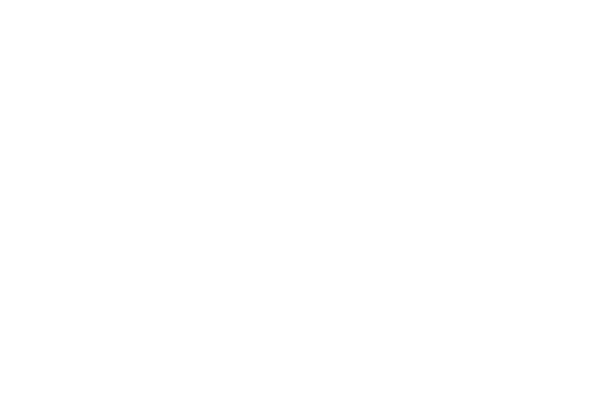
t = 0.00 s
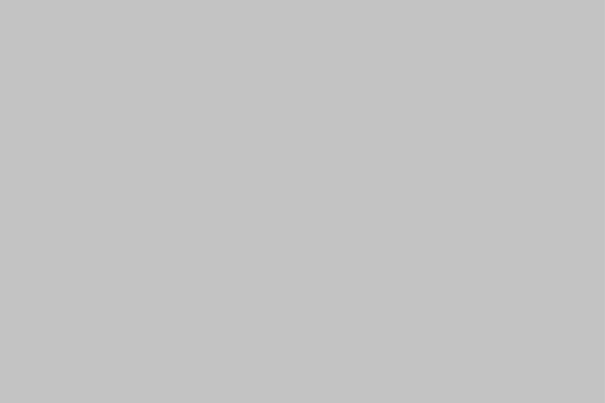
t = 0.50 s
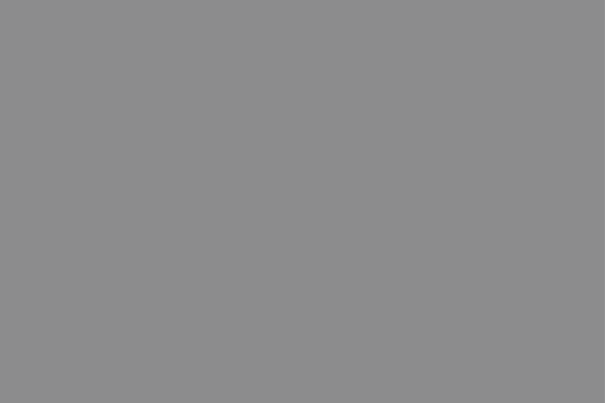
t = 1.00 s
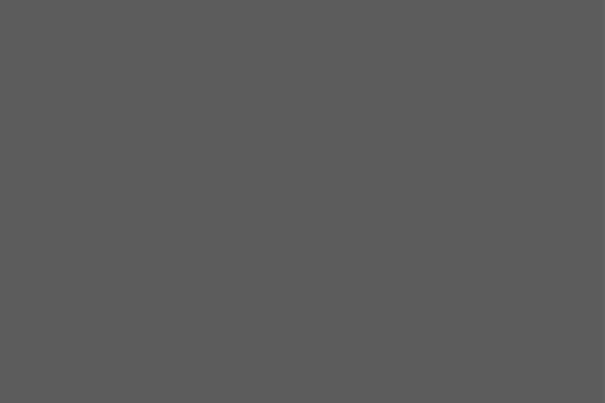
t = 1.50 s

The animated SVG that drew these frames (rendered in a browser with its animation timeline set to each time). Animation: 7 SMIL elements (animate=7); one cycle of 2.00 s, repeats indefinitely.

<?xml version="1.0" encoding="UTF-8" standalone="no"?>
<svg xmlns:xlink="http://www.w3.org/1999/xlink" height="402.95px" width="604.95px" xmlns="http://www.w3.org/2000/svg">
  <g transform="matrix(1.0, 0.0, 0.0, 1.0, 3.0, 1.0)">
    <path d="M-3.0 -1.0 L-3.0 401.95 601.95 401.95 601.95 -1.0 -3.0 -1.0" fill="#010101" fill-opacity="0.0" fill-rule="evenodd" stroke="none">
      <animate attributeName="fill" dur="2s" repeatCount="indefinite" values="#010101;#333334"/>
      <animate attributeName="fill-opacity" dur="2s" repeatCount="indefinite" values="0.0;1.0"/>
      <animate attributeName="d" dur="2s" repeatCount="indefinite" values="M-3.0 -1.0 L-3.0 401.95 601.95 401.95 601.95 -1.0 -3.0 -1.0;M-3.0 -1.0 L-3.0 401.95 601.95 401.95 601.95 -1.0 -3.0 -1.0"/>
    </path>
    <path d="M-3.0 -1.0 L601.95 -1.0 601.95 401.95 -3.0 401.95 -3.0 -1.0" fill="none" stroke="#000000" stroke-linecap="round" stroke-linejoin="round" stroke-opacity="0.0" stroke-width="1.0">
      <animate attributeName="stroke" dur="2s" repeatCount="indefinite" values="#000000;#000001"/>
      <animate attributeName="stroke-width" dur="2s" repeatCount="indefinite" values="0.0;0.0"/>
      <animate attributeName="fill-opacity" dur="2s" repeatCount="indefinite" values="0.0;0.0"/>
      <animate attributeName="d" dur="2s" repeatCount="indefinite" values="M-3.0 -1.0 L601.95 -1.0 601.95 401.95 -3.0 401.95 -3.0 -1.0;M-3.0 -1.0 L601.95 -1.0 601.95 401.95 -3.0 401.95 -3.0 -1.0"/>
    </path>
  </g>
</svg>
